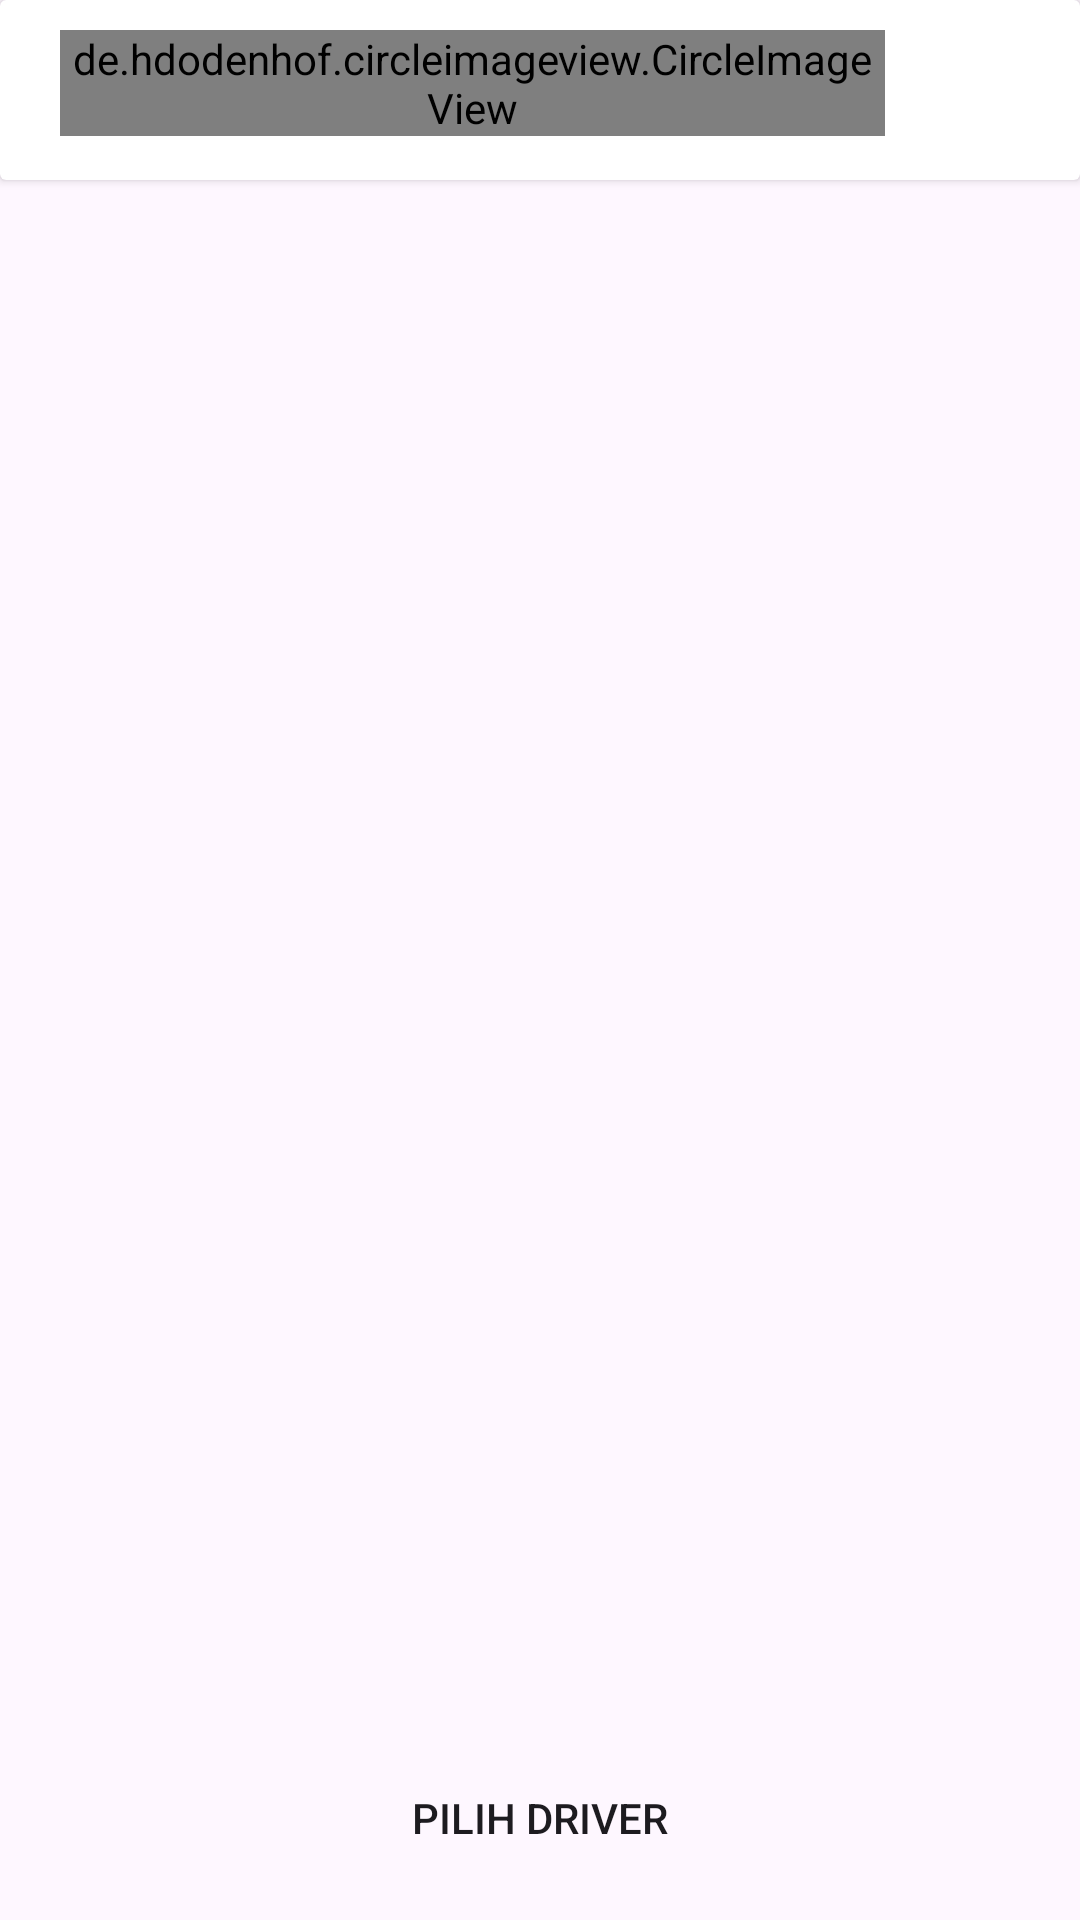

The Android layout XML behind this screen, and the referenced resources:
<!-- AndroidManifest.xml: application theme Theme.Go4 -->
<!-- res/layout/activity_motor_manual.xml -->
<?xml version="1.0" encoding="utf-8"?>
<layout
    xmlns:android="http://schemas.android.com/apk/res/android"
    xmlns:tools="http://schemas.android.com/tools"
    xmlns:app="http://schemas.android.com/apk/res-auto">
    <data>

    </data>

    <RelativeLayout
        android:layout_width="match_parent"
        android:layout_height="match_parent"
        tools:context=".ui.activity.MotorManualActivity">

        <include
            android:id="@+id/app_bar"
            android:layout_width="match_parent"
            android:layout_height="wrap_content"
            layout="@layout/custom_appbar"
            android:layout_alignParentTop="true"/>

        <TextView
            android:id="@+id/txt_kosong"
            android:layout_width="match_parent"
            android:layout_height="match_parent"
            android:text="Tidak ada driver disekitar anda"
            android:textSize="14sp"
            android:textStyle="bold"
            android:visibility="gone"
            android:gravity="center"
            android:layout_gravity="center_vertical"
            android:layout_below="@id/app_bar"/>

        <androidx.recyclerview.widget.RecyclerView
            android:layout_width="match_parent"
            android:layout_height="wrap_content"
            android:id="@+id/rv_driver"
            android:visibility="gone"
            android:layout_marginHorizontal="10dp"
            android:nestedScrollingEnabled="false"
            android:layout_marginBottom="25dp"
            android:layout_below="@id/app_bar"/>

        <LinearLayout
            android:id="@+id/ly_koneksi"
            android:layout_width="match_parent"
            android:layout_height="match_parent"
            android:orientation="vertical"
            android:visibility="gone"
            android:gravity="center"
            android:layout_below="@id/app_bar">

            <ImageView
                android:layout_width="wrap_content"
                android:layout_height="wrap_content"
                android:layout_gravity="center"
                android:src="@drawable/no_connection" />
            <TextView
                android:layout_width="wrap_content"
                android:layout_height="wrap_content"
                android:layout_gravity="center"
                android:layout_marginTop="10dp"
                android:textStyle="bold"
                android:text="Masalah Koneksi" />
            <Button
                android:id="@+id/btn_refresh"
                android:layout_width="wrap_content"
                android:layout_height="wrap_content"
                android:layout_marginTop="5dp"
                android:text="Refresh" />
        </LinearLayout>
        <Button
            android:id="@+id/btn_pilih"
            android:layout_width="match_parent"
            android:layout_height="wrap_content"
            android:layout_marginTop="15dp"
            android:layout_marginBottom="10dp"
            android:layout_marginHorizontal="30dp"
            android:background="@drawable/rounded_button"
            android:text="Pilih Driver"
            android:layout_alignParentBottom="true"/>
    </RelativeLayout>

</layout>
<!-- res/layout/custom_appbar.xml (included above) -->
<androidx.cardview.widget.CardView
    xmlns:android="http://schemas.android.com/apk/res/android"
    android:layout_width="match_parent"
    android:elevation="5dp"
    android:layout_height="wrap_content">
    <LinearLayout
        android:layout_width="match_parent"
        android:layout_height="wrap_content"
        android:orientation="horizontal"
        android:padding="10dp"
        android:elevation="10dp">

        
        <LinearLayout
            android:layout_width="0dp"
            android:layout_height="wrap_content"
            android:orientation="horizontal"
            android:layout_weight="1">

            <de.hdodenhof.circleimageview.CircleImageView
                android:id="@+id/backButton"
                android:layout_marginStart="10dp"
                android:layout_width="wrap_content"
                android:layout_height="wrap_content"
                android:src="@drawable/back" />

            <TextView
                android:id="@+id/titleTextView"
                android:layout_marginStart="12dp"
                android:layout_width="wrap_content"
                android:layout_height="wrap_content"
                android:layout_gravity="center"
                android:textStyle="bold"
                android:textSize="18sp" />

        </LinearLayout>

        <RelativeLayout
            android:id="@+id/btn_toKeranjang"
            android:layout_width="40dp"
            android:layout_height="40dp"
            android:layout_marginRight="15dp">

            <ImageView
                android:id="@+id/img"
                android:layout_width="25dp"
                android:layout_height="25dp"
                android:layout_centerInParent="true"
                android:src="@drawable/ic_cart" />

            <RelativeLayout
                android:id="@+id/div_badge"
                android:layout_width="12dp"
                android:layout_height="12dp"
                android:layout_alignParentRight="true"
                android:visibility="gone"
                android:background="@drawable/badge_background">
            </RelativeLayout>
        </RelativeLayout>

    </LinearLayout>
</androidx.cardview.widget.CardView>
<!-- resources referenced by this layout -->
<resources>
  <!-- drawable back (drawable) -->
  <selector xmlns:android="http://schemas.android.com/apk/res/android">
  
      
      <item>
          <layer-list>
              
              <item
                  android:bottom="2dp"
                  android:left="2dp"
                  android:right="2dp"
                  android:top="2dp">
                  <shape
                      android:dither="true"
                      android:shape="oval"
                      android:useLevel="false"
                      android:visible="true">
                      <gradient
                          android:angle="270"
                          android:endColor="#D9D9D9"
                          android:startColor="#D9D9D9" />
                      <corners
                          android:radius="15dp" />
                      <size
                          android:width="40dp"
                          android:height="40dp" />
                  </shape>
              </item>
  
              
              <item
                  android:left="4dp"
                  android:top="4dp"
                  android:bottom="4dp"
                  android:right="4dp"
                  android:drawable="@drawable/ic_back"
                  android:gravity="center"/>
          </layer-list>
      </item>
  
      
      
  
  </selector>
  <!-- drawable badge_background (drawable) -->
  <shape xmlns:android="http://schemas.android.com/apk/res/android"
      android:shape="oval">
      <solid android:color="@color/primary_color" /> 
      <size
          android:width="15dp"
          android:height="15dp" />
  </shape>
  <!-- drawable no_connection: png bitmap (drawable-hdpi, 24933 bytes) -->
  <style name="Theme.Go4" parent="Theme.Material3.Light.NoActionBar">
          
          <item name="colorPrimary">@color/primary_color</item>
          <item name="colorPrimaryVariant">@color/purple_700</item>
          <item name="colorOnPrimary">@color/white</item>
          
          <item name="colorSecondary">@color/teal_200</item>
          <item name="colorSecondaryVariant">@color/teal_700</item>
          <item name="colorOnSecondary">@color/black</item>
          
          <item name="android:statusBarColor" tools:targetApi="l">?attr/colorPrimaryVariant</item>
          
      </style>
  <color name="primary_color">#FBA83E</color>
  <color name="purple_700">#FF3700B3</color>
  <color name="white">#FFFFFFFF</color>
  <color name="teal_200">#FF03DAC5</color>
  <color name="teal_700">#FF018786</color>
  <color name="black">#FF000000</color>
</resources>
